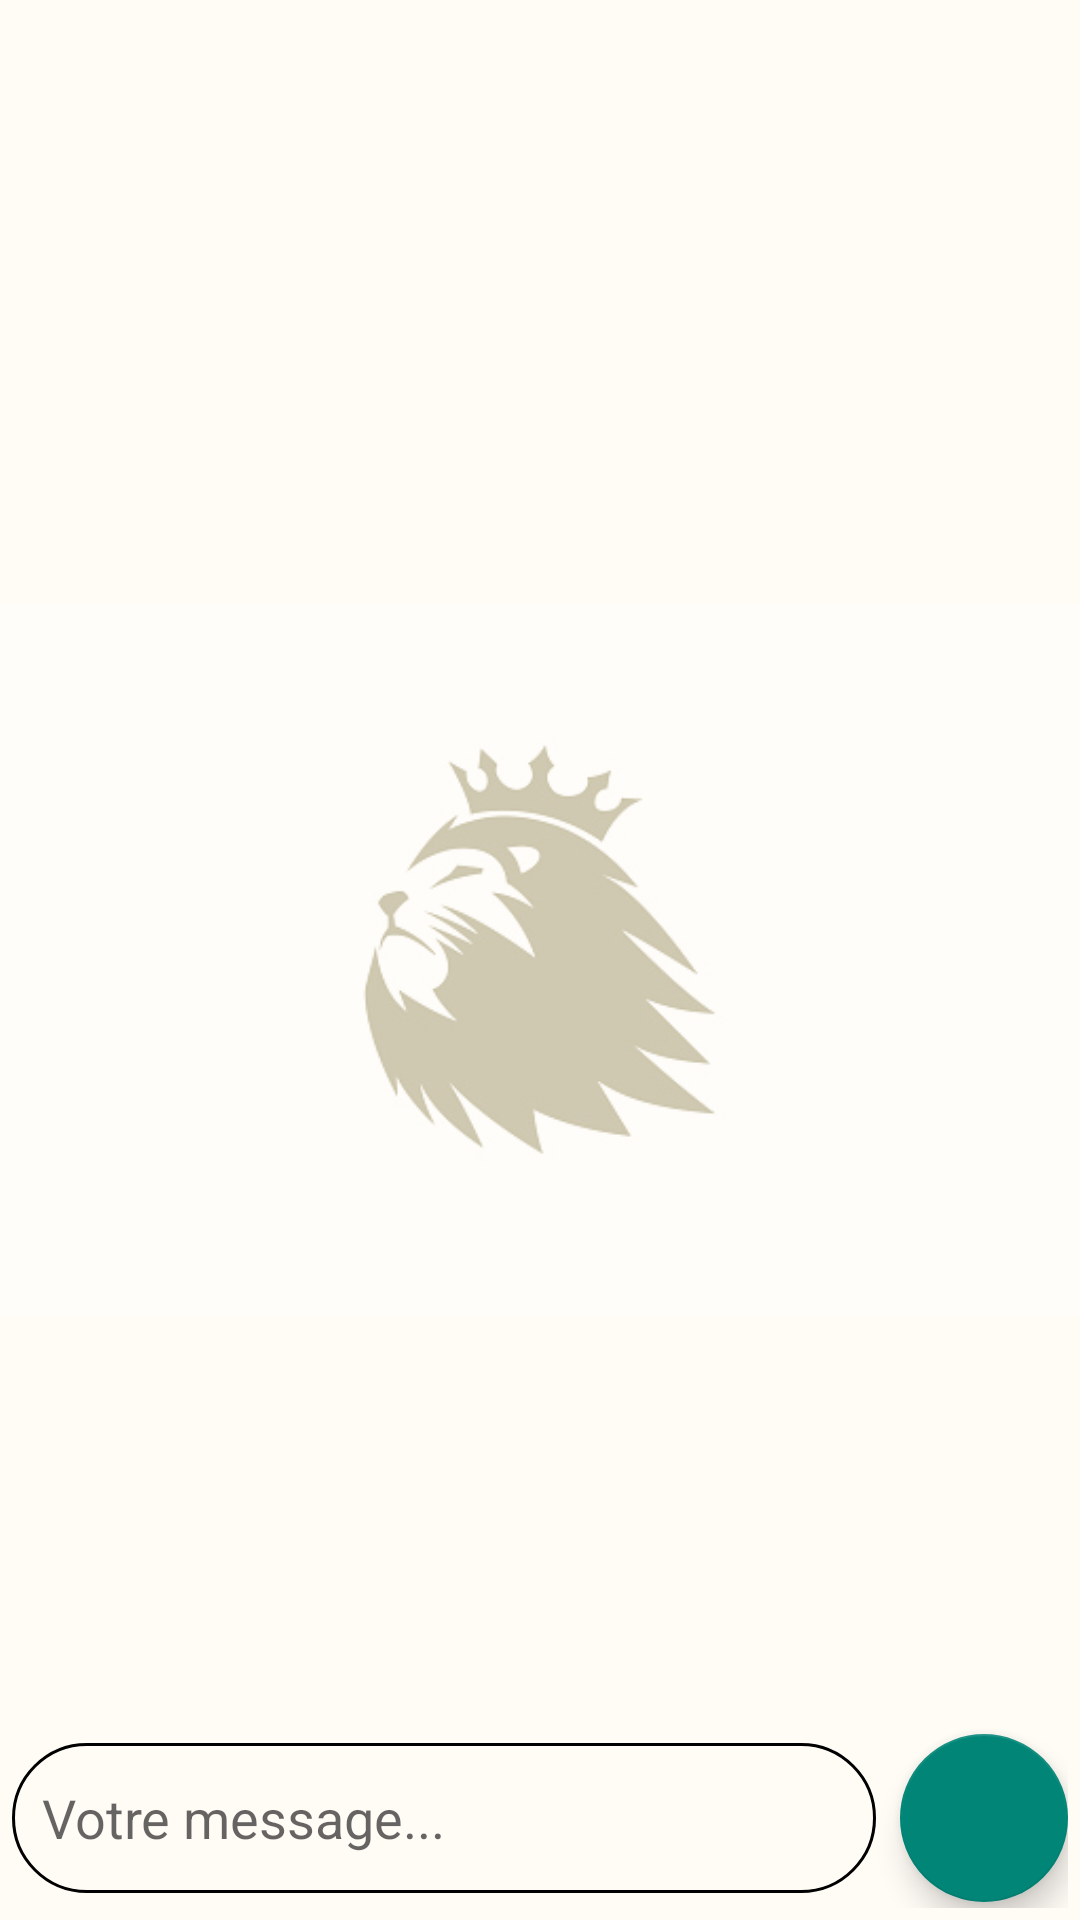

Layout XML and referenced resources for this Android screen:
<!-- AndroidManifest.xml: application theme Theme.Projet_Android_Ensa -->
<!-- res/layout/activity_chat.xml -->
<?xml version="1.0" encoding="utf-8"?>
<RelativeLayout xmlns:android="http://schemas.android.com/apk/res/android"
    xmlns:app="http://schemas.android.com/apk/res-auto"
    xmlns:tools="http://schemas.android.com/tools"
    android:layout_width="match_parent"
    android:layout_height="match_parent"
    tools:context=".Activities.ChatActivity"
    android:background="@color/white">
    <ImageView
        android:layout_width="match_parent"
        android:layout_height="match_parent"
        android:src="@drawable/shade"
        android:alpha="0.5"
        />
    <RelativeLayout
        android:id="@+id/layoutChat"
        android:layout_width="match_parent"
        android:layout_height="60dp"
        android:layout_alignParentBottom="true"
        android:layout_margin="4dp">
        <com.google.android.material.floatingactionbutton.FloatingActionButton
            android:id="@+id/fabSendMessage"
            android:layout_width="wrap_content"
            android:layout_height="wrap_content"
            app:fabSize="normal"
            android:layout_centerVertical="true"
            android:layout_alignParentEnd="true"
            android:src="@drawable/baseline_double_arrow_24"/>
        <EditText
            android:id="@+id/editMessage"
            android:layout_width="match_parent"
            android:layout_toStartOf="@id/fabSendMessage"
            android:layout_height="50dp"
            android:hint="Votre message..."
            android:paddingStart="10dp"
            android:background="@drawable/bg_edit_message"
            android:layout_centerVertical="true"
            android:layout_marginEnd="8dp" />
    </RelativeLayout>
    <androidx.recyclerview.widget.RecyclerView
        android:id="@+id/rvChatList"
        android:layout_width="match_parent"
        android:layout_height="match_parent"
        android:layout_marginStart="6dp"
        android:layout_above="@id/layoutChat"
        android:layout_marginTop="6dp"
        android:layout_marginEnd="6dp"
        android:layout_marginBottom="6dp"
        tools:itemCount="6"
        tools:listitem="@layout/item_chat_left" />
</RelativeLayout>
<!-- res/layout/item_chat_left.xml (included above) -->
<?xml version="1.0" encoding="utf-8"?>
<LinearLayout xmlns:android="http://schemas.android.com/apk/res/android"
    android:layout_width="wrap_content"
    android:layout_height="wrap_content"
    android:layout_margin="6dp"
    android:gravity="end"
    android:background="@drawable/bg_chat_left"
    android:paddingHorizontal="10dp"
    android:paddingVertical="6dp"
    android:orientation="vertical">
    <TextView
        android:id="@+id/tvMsg"
        android:layout_width="wrap_content"
        android:layout_height="wrap_content"
        android:text="Salut frero"
        android:textColor="#323223"
        android:textSize="16sp"
        />
    <TextView
        android:id="@+id/tvHour"
        android:layout_width="wrap_content"
        android:layout_height="wrap_content"
        android:text="12.00"
        android:textColor="#757575"
        android:textSize="12sp"
        />
</LinearLayout>
<!-- resources referenced by this layout -->
<resources>
  <color name="white">#FFFBF5</color>
  <!-- drawable bg_chat_left (drawable) -->
  <?xml version="1.0" encoding="utf-8"?>
  <shape xmlns:android="http://schemas.android.com/apk/res/android">
      <stroke android:color="@color/green" android:width="0.5dp" />
      <solid android:color="@color/white" />
      <corners android:radius="12dp" />
  </shape>
  <!-- drawable bg_edit_message (drawable) -->
  <?xml version="1.0" encoding="utf-8"?>
  <shape xmlns:android="http://schemas.android.com/apk/res/android">
      <stroke android:color="#000" android:width="1dp" />
      <solid android:color="@color/white" />
      <corners android:radius="25dp" />
  </shape>
  <!-- drawable shade: jpg bitmap (drawable, 23084 bytes) -->
  <style name="Theme.Projet_Android_Ensa" parent="Base.Theme.Projet_Android_Ensa" />
  <color name="green">#03C988</color>
  <style name="Base.Theme.Projet_Android_Ensa" parent="Theme.AppCompat.Light.DarkActionBar">
          
          
      </style>
</resources>
